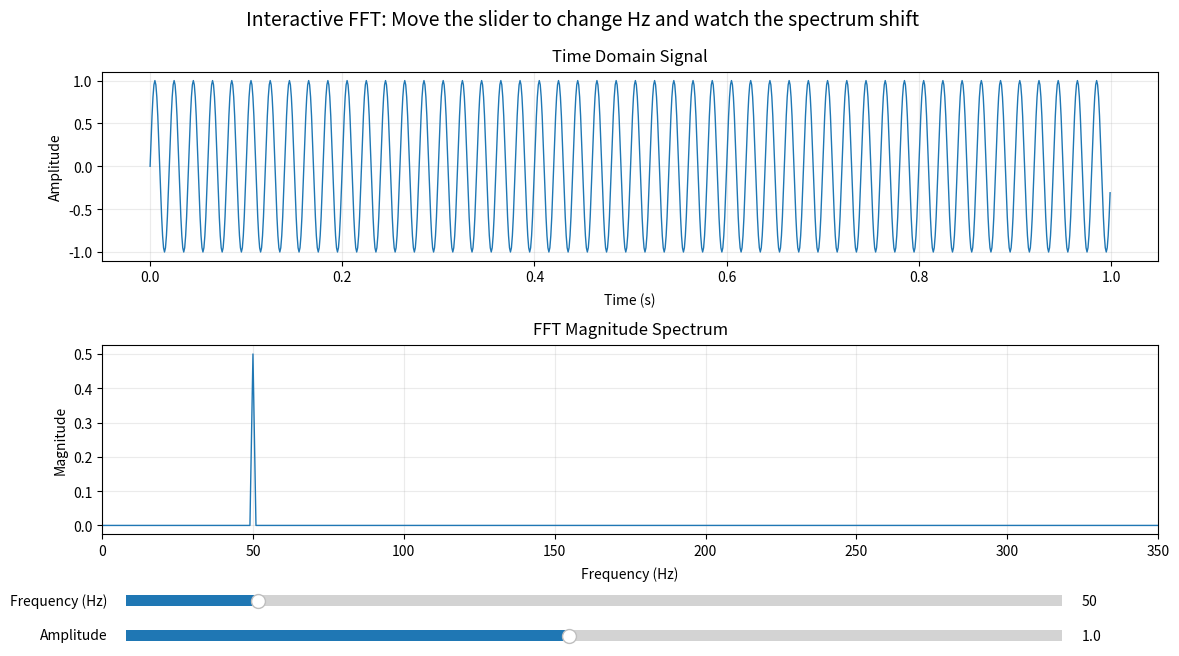

The script that saved this image:
# Interactive FFT demo with a slider to change frequency (Hz) live
# Run: python fft_slider_demo.py
# Needs: pip install numpy matplotlib
""" Use Zoom/Pan tool to zoom into FFT plot for better visibility """ 

import numpy as np
import matplotlib.pyplot as plt
from matplotlib.widgets import Slider


def compute_fft_mag(x, fs):
    X = np.fft.rfft(x)
    freqs = np.fft.rfftfreq(len(x), d=1.0 / fs)
    mag = np.abs(X) / len(x)
    return freqs, mag


def make_sine(t, hz, amp):
    return amp * np.sin(2 * np.pi * hz * t)


def main():
    # Sampling setup
    fs = 1000          # samples/sec
    duration = 1.0     # seconds
    t = np.arange(0, duration, 1.0 / fs)

    # Initial params
    hz0 = 50.0
    amp0 = 1.0

    x = make_sine(t, hz0, amp0)
    freqs, mag = compute_fft_mag(x, fs)

    # Bigger figure + better spacing
    fig, (ax_time, ax_fft) = plt.subplots(2, 1, figsize=(12, 7))

    # Reserve enough bottom for 2 sliders, plus extra top room for suptitle
    fig.subplots_adjust(left=0.10, right=0.98, top=0.88, bottom=0.22, hspace=0.45)

    # Time-domain line
    (line_time,) = ax_time.plot(t, x, lw=1)
    ax_time.set_title("Time Domain Signal", pad=8)
    ax_time.set_xlabel("Time (s)", labelpad=6)
    ax_time.set_ylabel("Amplitude")
    ax_time.grid(True, alpha=0.25)

    # Frequency-domain line
    (line_fft,) = ax_fft.plot(freqs, mag, lw=1)
    ax_fft.set_title("FFT Magnitude Spectrum", pad=8)
    ax_fft.set_xlabel("Frequency (Hz)", labelpad=6)
    ax_fft.set_ylabel("Magnitude")
    
    ax_fft.set_xlim(0, 350) # limit x-axis to 250 Hz for better visibility
    ax_fft.grid(True, alpha=0.25)

    # Slider axes (moved slightly lower + thinner so they fit cleanly)
    left = 0.12
    width = 0.78
    ax_hz = fig.add_axes([left, 0.11, width, 0.03])
    ax_amp = fig.add_axes([left, 0.06, width, 0.03])
    
    # Sliders
    # change valmax and valstep for finer control
    hz_slider = Slider(ax=ax_hz, label="Frequency (Hz)", valmin=1, valmax=350, valinit=hz0, valstep=1)
    amp_slider = Slider(ax=ax_amp, label="Amplitude", valmin=0.1, valmax=2.0, valinit=amp0, valstep=0.1)

    # Update function called whenever slider moves
    def update(_):
        hz = hz_slider.val
        amp = amp_slider.val

        x_new = make_sine(t, hz, amp)
        freqs_new, mag_new = compute_fft_mag(x_new, fs)

        line_time.set_ydata(x_new)
        line_fft.set_ydata(mag_new)

        # Keep y-limits reasonable as amplitude changes
        ax_time.set_ylim(-2.2, 2.2)
        ax_fft.set_ylim(0, max(0.001, float(mag_new.max()) * 1.15))

        fig.canvas.draw_idle()

    hz_slider.on_changed(update)
    amp_slider.on_changed(update)

    fig.suptitle(
        "Interactive FFT: Move the slider to change Hz and watch the spectrum shift",
        fontsize=14,
        y=0.97,  # lift the suptitle a bit
    )

    plt.show()


if __name__ == "__main__":
    main()
